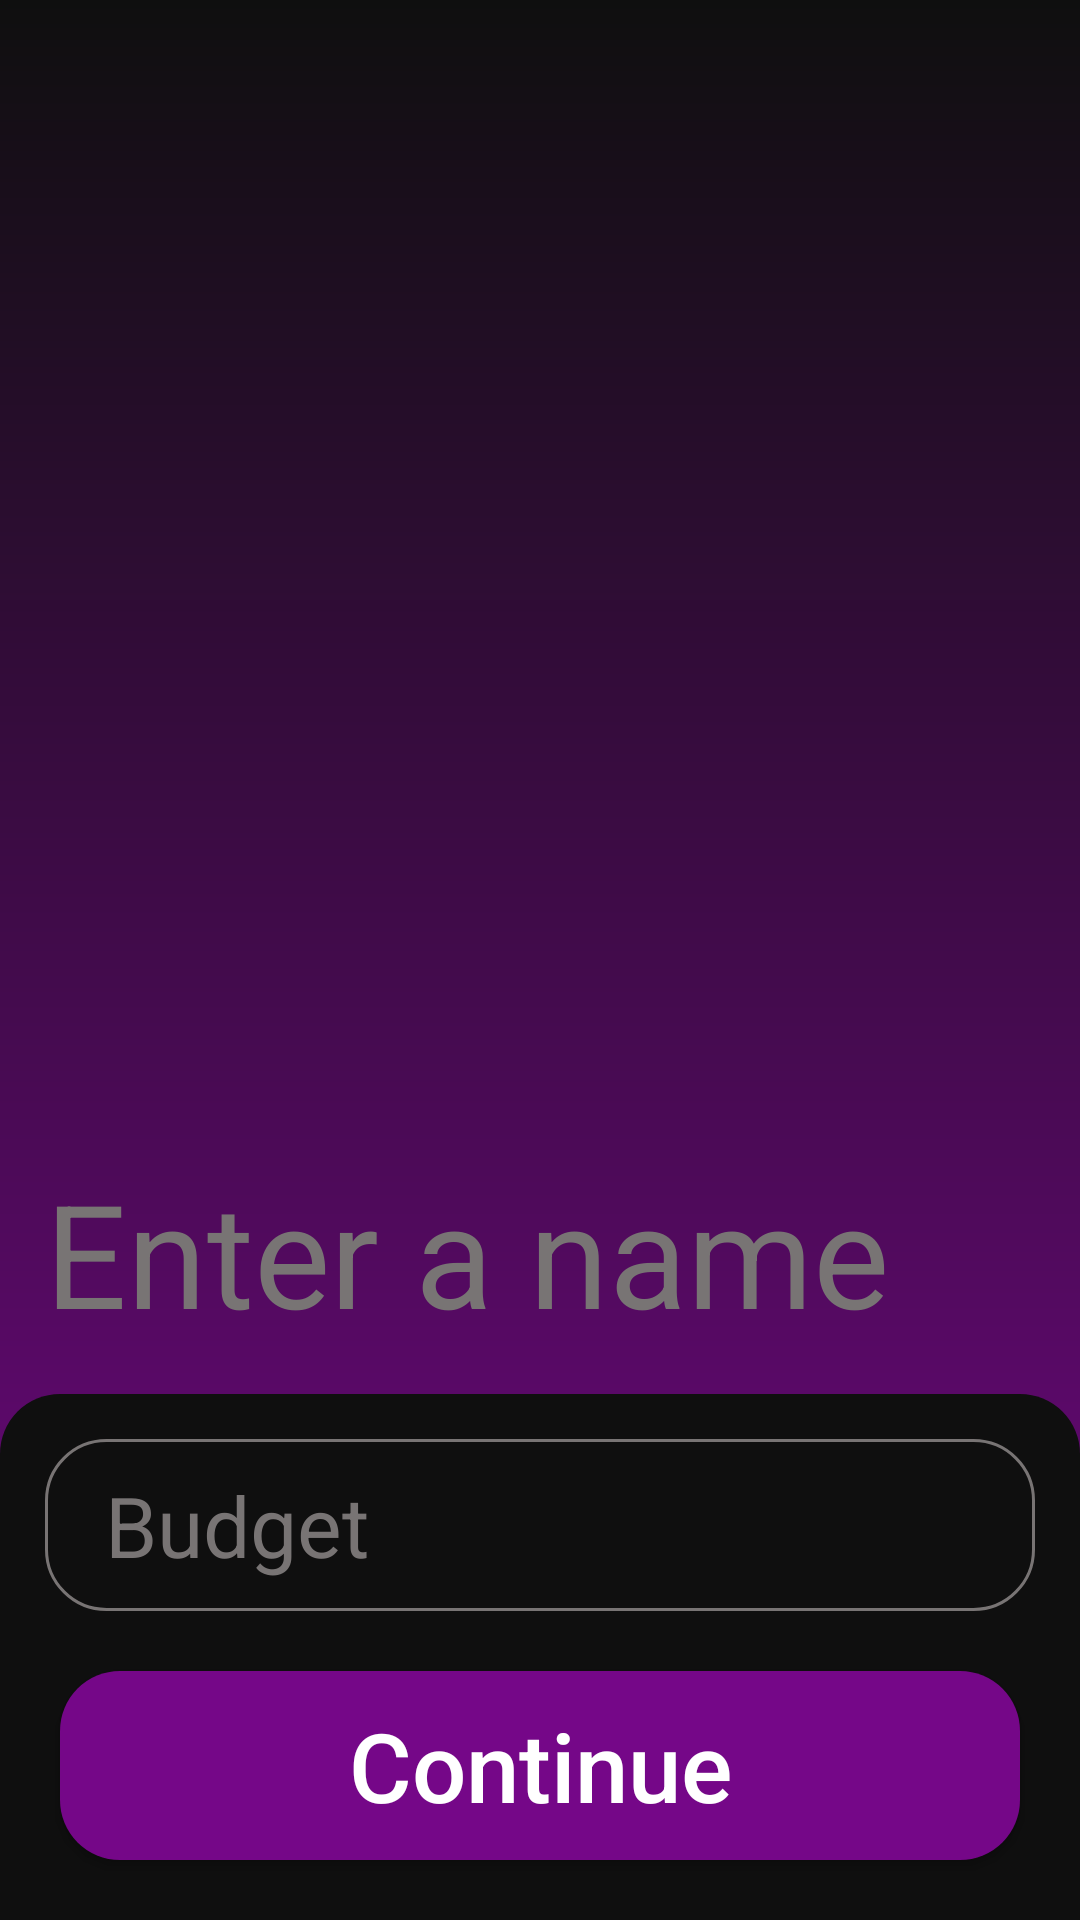

Android layout source for this screen:
<!-- AndroidManifest.xml: application theme Theme.Testovoe18 -->
<!-- res/layout/activity_registration.xml -->
<?xml version="1.0" encoding="utf-8"?>
<androidx.constraintlayout.widget.ConstraintLayout xmlns:android="http://schemas.android.com/apk/res/android"
    xmlns:app="http://schemas.android.com/apk/res-auto"
    xmlns:tools="http://schemas.android.com/tools"
    android:layout_width="match_parent"
    android:layout_height="match_parent"
    android:background="@drawable/registr"
    tools:context=".RegistrationActivity">

    <EditText
        android:id="@+id/editTextName"
        android:layout_width="match_parent"
        android:layout_height="wrap_content"
        android:textSize="48sp"
        android:layout_marginStart="15dp"
        android:layout_marginEnd="15dp"
        android:paddingBottom="15dp"
        android:textColorHint="@color/gray"
        android:textColor="@color/white"
        android:inputType="textPersonName"
        android:hint="Enter a name"
        android:background="@null"
        app:layout_constraintBottom_toTopOf="@id/cons1"/>

    <androidx.constraintlayout.widget.ConstraintLayout
        android:id="@+id/cons1"
        android:layout_width="match_parent"
        android:layout_height="wrap_content"
        android:background="@drawable/cons_black"
        app:layout_constraintBottom_toBottomOf="parent">

        <EditText
            android:id="@+id/editTextValue1"
            android:layout_width="match_parent"
            android:layout_height="wrap_content"
            android:textSize="28sp"
            android:layout_marginStart="15dp"
            android:layout_marginEnd="15dp"
            android:layout_marginTop="15dp"
            android:paddingBottom="10dp"
            android:paddingTop="10dp"
            android:paddingStart="20dp"
            android:paddingEnd="20dp"
            android:textColorHint="@color/gray"
            android:textColor="@color/white"
            android:hint="Budget"
            android:inputType="number"
            android:background="@drawable/edit_val"
            app:layout_constraintTop_toTopOf="parent"/>

        <androidx.appcompat.widget.AppCompatButton
            android:id="@+id/buttonContinue"
            android:layout_width="match_parent"
            android:layout_height="wrap_content"
            android:background="@drawable/button_registr"
            android:textSize="32sp"
            android:paddingTop="10dp"
            android:paddingBottom="10dp"
            android:textColor="@color/white"
            android:text="Continue"
            android:textAllCaps="false"
            app:layout_constraintTop_toBottomOf="@id/editTextValue1"
            app:layout_constraintBottom_toBottomOf="parent"
            android:layout_marginTop="20dp"
            android:layout_marginStart="20dp"
            android:layout_marginEnd="20dp"
            android:layout_marginBottom="20dp"/>

    </androidx.constraintlayout.widget.ConstraintLayout>

</androidx.constraintlayout.widget.ConstraintLayout>
<!-- resources referenced by this layout -->
<resources>
  <color name="gray">#787474</color>
  <color name="white">#FFFFFFFF</color>
  <!-- drawable button_registr (drawable) -->
  <?xml version="1.0" encoding="utf-8"?>
  <shape xmlns:android="http://schemas.android.com/apk/res/android"
      android:shape="rectangle">
      <corners android:radius="20dp" />
      <solid android:color="@color/fiol" />
  </shape>
  <!-- drawable cons_black (drawable) -->
  <?xml version="1.0" encoding="utf-8"?>
  <shape xmlns:android="http://schemas.android.com/apk/res/android"
      android:shape="rectangle">
      <corners android:topLeftRadius="20dp" android:topRightRadius="20dp"/>
      <solid android:color="@color/black"/>
  </shape>
  <!-- drawable edit_val (drawable) -->
  <?xml version="1.0" encoding="utf-8"?>
  <shape xmlns:android="http://schemas.android.com/apk/res/android"
      android:padding="10dp"
      android:shape="rectangle" >
  
      <stroke
          android:width="1dp"
          android:color="@color/gray" />
  
      <corners
          android:radius="20dp" />
  
  </shape>
  <!-- drawable registr (drawable) -->
  <?xml version="1.0" encoding="utf-8"?>
  <shape xmlns:android="http://schemas.android.com/apk/res/android"
      android:shape="rectangle">
      <gradient android:angle="270" android:endColor="@color/fiol" android:startColor="@color/black" />
  </shape>
  <style name="Theme.Testovoe18" parent="Theme.MaterialComponents.DayNight.NoActionBar">
          
          <item name="colorPrimary">@color/tint_black</item>
          <item name="colorPrimaryVariant">@color/main</item>
          <item name="colorOnPrimary">@color/white</item>
          
          <item name="colorSecondary">@color/main</item>
          <item name="colorSecondaryVariant">@color/black</item>
          <item name="colorOnSecondary">@color/white</item>
          
          <item name="android:statusBarColor">#00D10ABF</item>
          
  
          <item name="android:textSize">14sp</item>
          <item name="android:textColor">#FFFFFF</item>
      </style>
  <color name="fiol">#750788</color>
  <color name="black">#0F0F0F</color>
  <color name="tint_black">#E6303030</color>
  <color name="main">#ffb6c1</color>
</resources>
